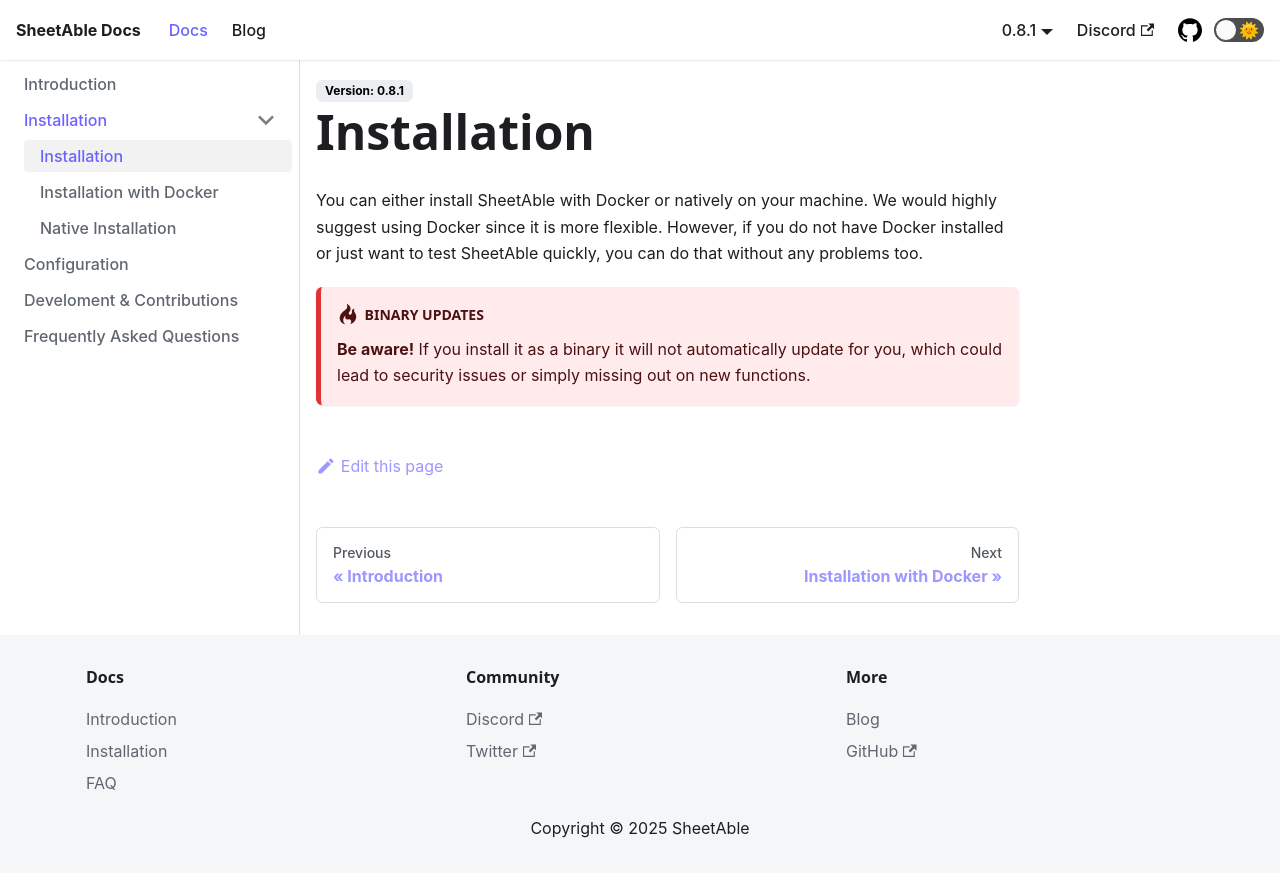

repository: SheetAble/SheetAble-Documentations · page: docs/Installation/installation/index.html · generator: docusaurus

---
	sidebar_position: 1
---
# Installation
You can either install SheetAble with Docker or natively on your machine. We would highly suggest using Docker since it is more flexible. However, if you do not have Docker installed or just want to test SheetAble quickly, you can do that without any problems too.

:::danger Binary updates
**Be aware!** If you install it as a binary it will not automatically update for you, which could lead to security issues or simply missing out on new functions.
:::
